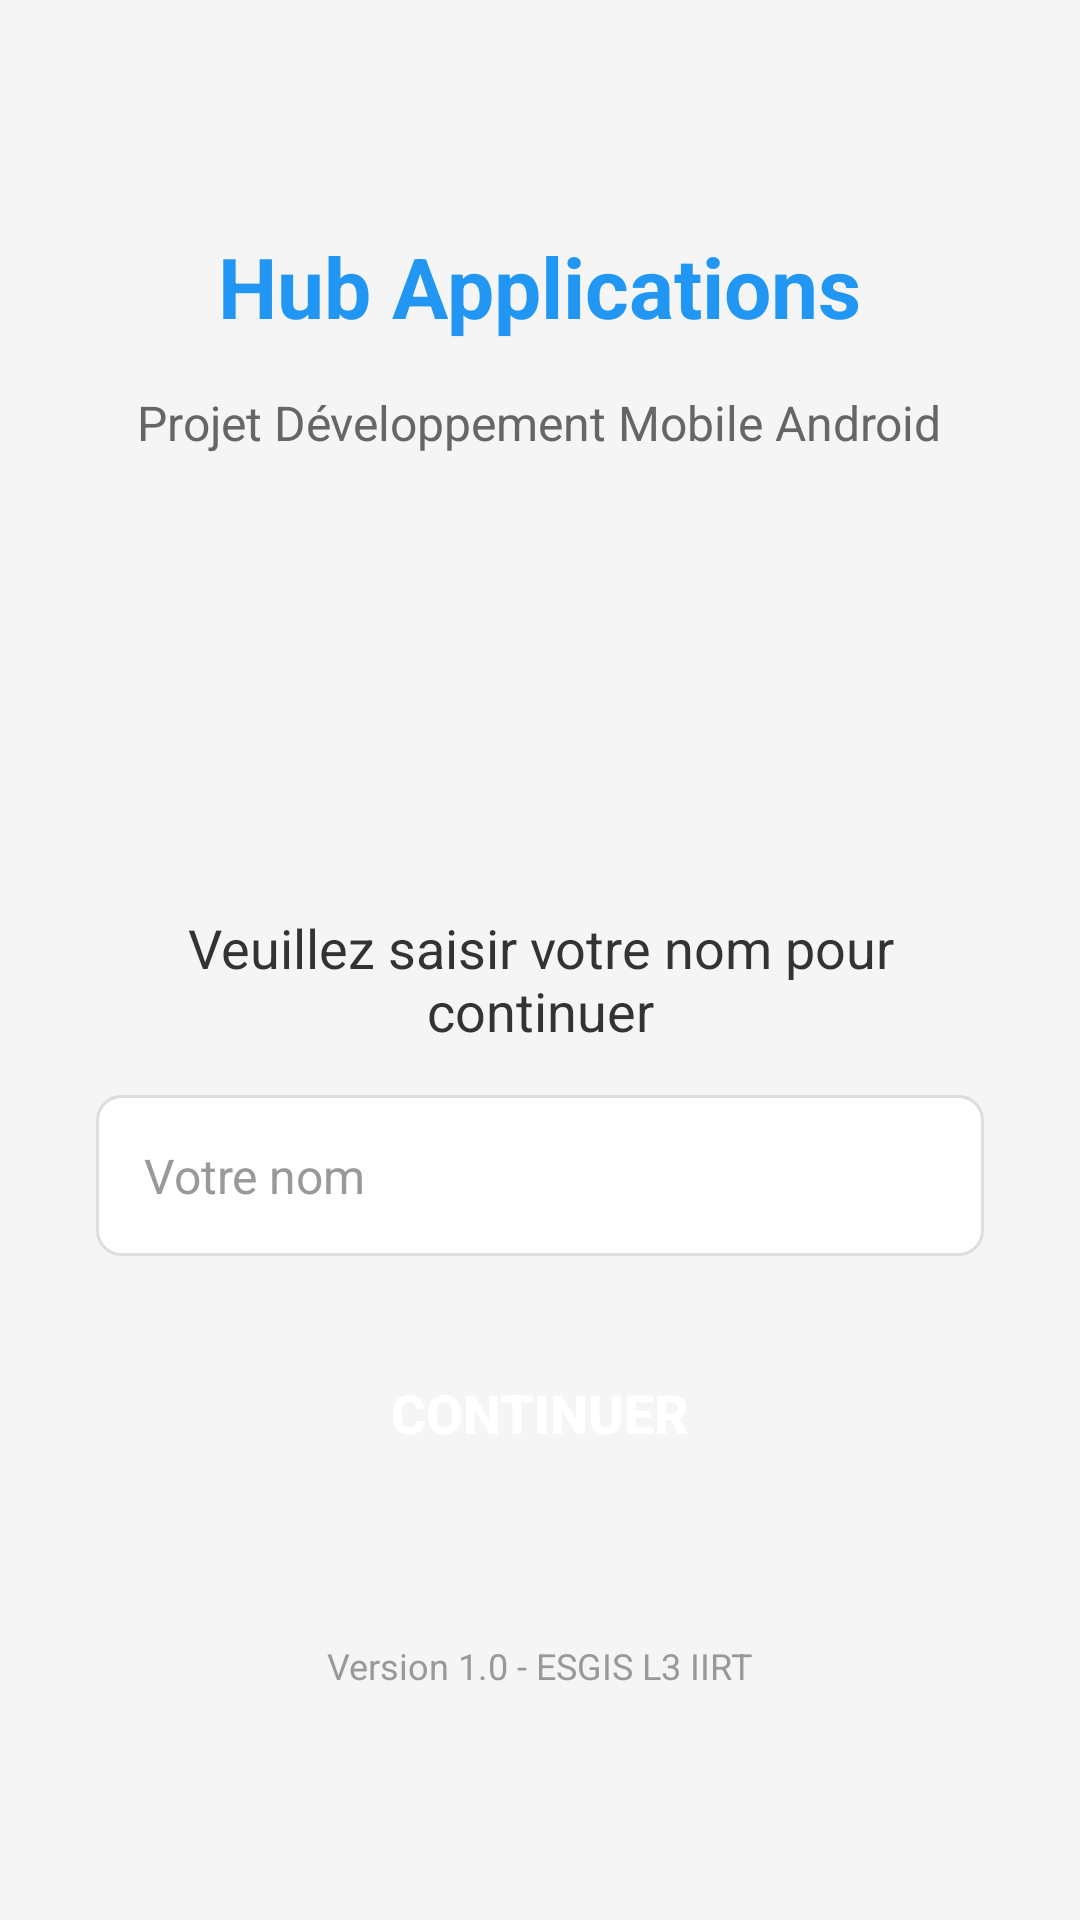

Produce the Android XML layout that renders to this screen, including the resource entries it uses.
<!-- AndroidManifest.xml: application theme AppTheme -->
<!-- res/layout/activity_main.xml -->
<?xml version="1.0" encoding="utf-8"?>
<LinearLayout xmlns:android="http://schemas.android.com/apk/res/android"
    android:layout_width="match_parent"
    android:layout_height="match_parent"
    android:orientation="vertical"
    android:padding="32dp"
    android:gravity="center"
    android:background="#f5f5f5">

    
    <TextView
        android:layout_width="wrap_content"
        android:layout_height="wrap_content"
        android:text="Hub Applications"
        android:textSize="28sp"
        android:textStyle="bold"
        android:textColor="#2196F3"
        android:layout_marginBottom="16dp"
        android:gravity="center" />

    <TextView
        android:layout_width="wrap_content"
        android:layout_height="wrap_content"
        android:text="Projet Développement Mobile Android"
        android:textSize="16sp"
        android:textColor="#666"
        android:layout_marginBottom="48dp"
        android:gravity="center" />

    
    <ImageView
        android:layout_width="80dp"
        android:layout_height="80dp"
        android:src="@drawable/ic_launcher_background"
        android:layout_marginBottom="24dp"
        android:contentDescription="Icône utilisateur" />

    
    <TextView
        android:layout_width="wrap_content"
        android:layout_height="wrap_content"
        android:text="Veuillez saisir votre nom pour continuer"
        android:textSize="18sp"
        android:textColor="#333"
        android:layout_marginBottom="16dp"
        android:gravity="center" />

    
    <EditText
        android:id="@+id/editTextUserName"
        android:layout_width="match_parent"
        android:layout_height="wrap_content"
        android:hint="Votre nom"
        android:inputType="textPersonName"
        android:textSize="16sp"
        android:padding="16dp"
        android:layout_marginBottom="24dp"
        android:background="@drawable/edittext_background"
        android:textColor="#333"
        android:textColorHint="#999" />

    
    <Button
        android:id="@+id/buttonContinue"
        android:layout_width="match_parent"
        android:layout_height="wrap_content"
        android:text="Continuer"
        android:textSize="18sp"
        android:textStyle="bold"
        android:padding="16dp"
        android:background="@drawable/button_background"
        android:textColor="@android:color/white"
        android:layout_marginBottom="16dp" />

    
    <TextView
        android:layout_width="wrap_content"
        android:layout_height="wrap_content"
        android:text="Version 1.0 - ESGIS L3 IIRT"
        android:textSize="12sp"
        android:textColor="#999"
        android:layout_marginTop="32dp" />

</LinearLayout>
<!-- resources referenced by this layout -->
<resources>
  <!-- drawable edittext_background (drawable) -->
  <?xml version="1.0" encoding="utf-8"?>
  <shape xmlns:android="http://schemas.android.com/apk/res/android">
      <solid android:color="#ffffff" />
      <corners android:radius="8dp" />
      <stroke android:width="1dp" android:color="#ddd" />
  </shape>
  <style name="AppTheme" parent="Theme.AppCompat.Light.DarkActionBar">
          <item name="colorPrimary">#2196F3</item>
          <item name="colorPrimaryDark">#1976D2</item>
          <item name="colorAccent">#4CAF50</item>
          <item name="android:windowBackground">@color/background_color</item>
      </style>
  <color name="background_color">#f5f5f5</color>
</resources>
